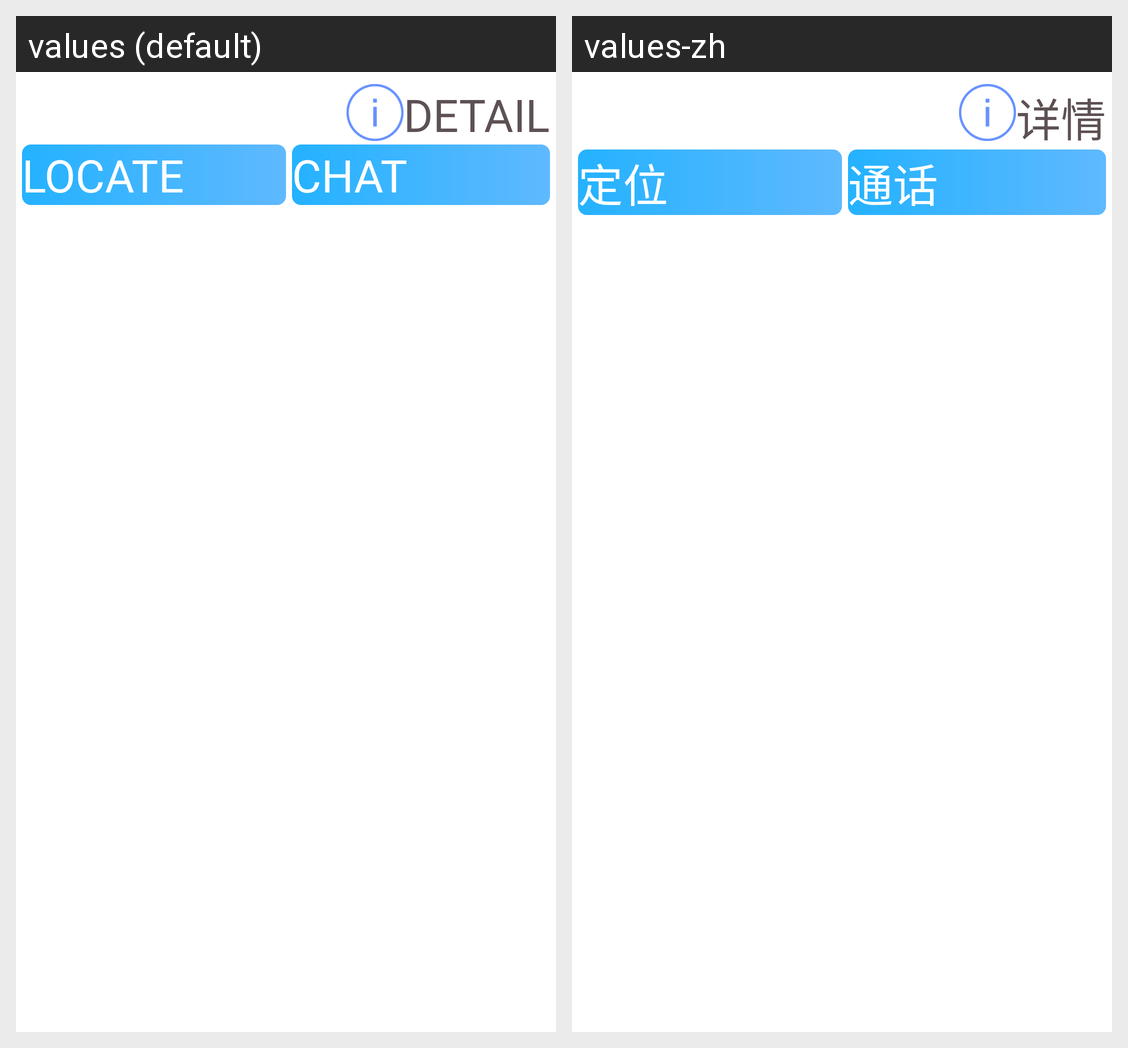

For this localized Android screen grid, give each drawn string resource with its value in every locale shown.
Android screen res/layout/listview_contacts_item.xml rendered under 2 locales, left to right: values (default), values-zh. Device: Nexus 5 (rendered at 1080×1920; each locale shown at half size, 540×960, under a caption strip naming it); theme theme_fullScreen.
Strings drawn on this screen, with the default value and each locale's value (text and hints the layout hard-codes, and strings that could not be matched under every locale, appear in the picture but are not listed):

list_detail
  values: DETAIL
  values-zh: 详情

list_locate
  values: LOCATE
  values-zh: 定位

list_chat
  values: CHAT
  values-zh: 通话
